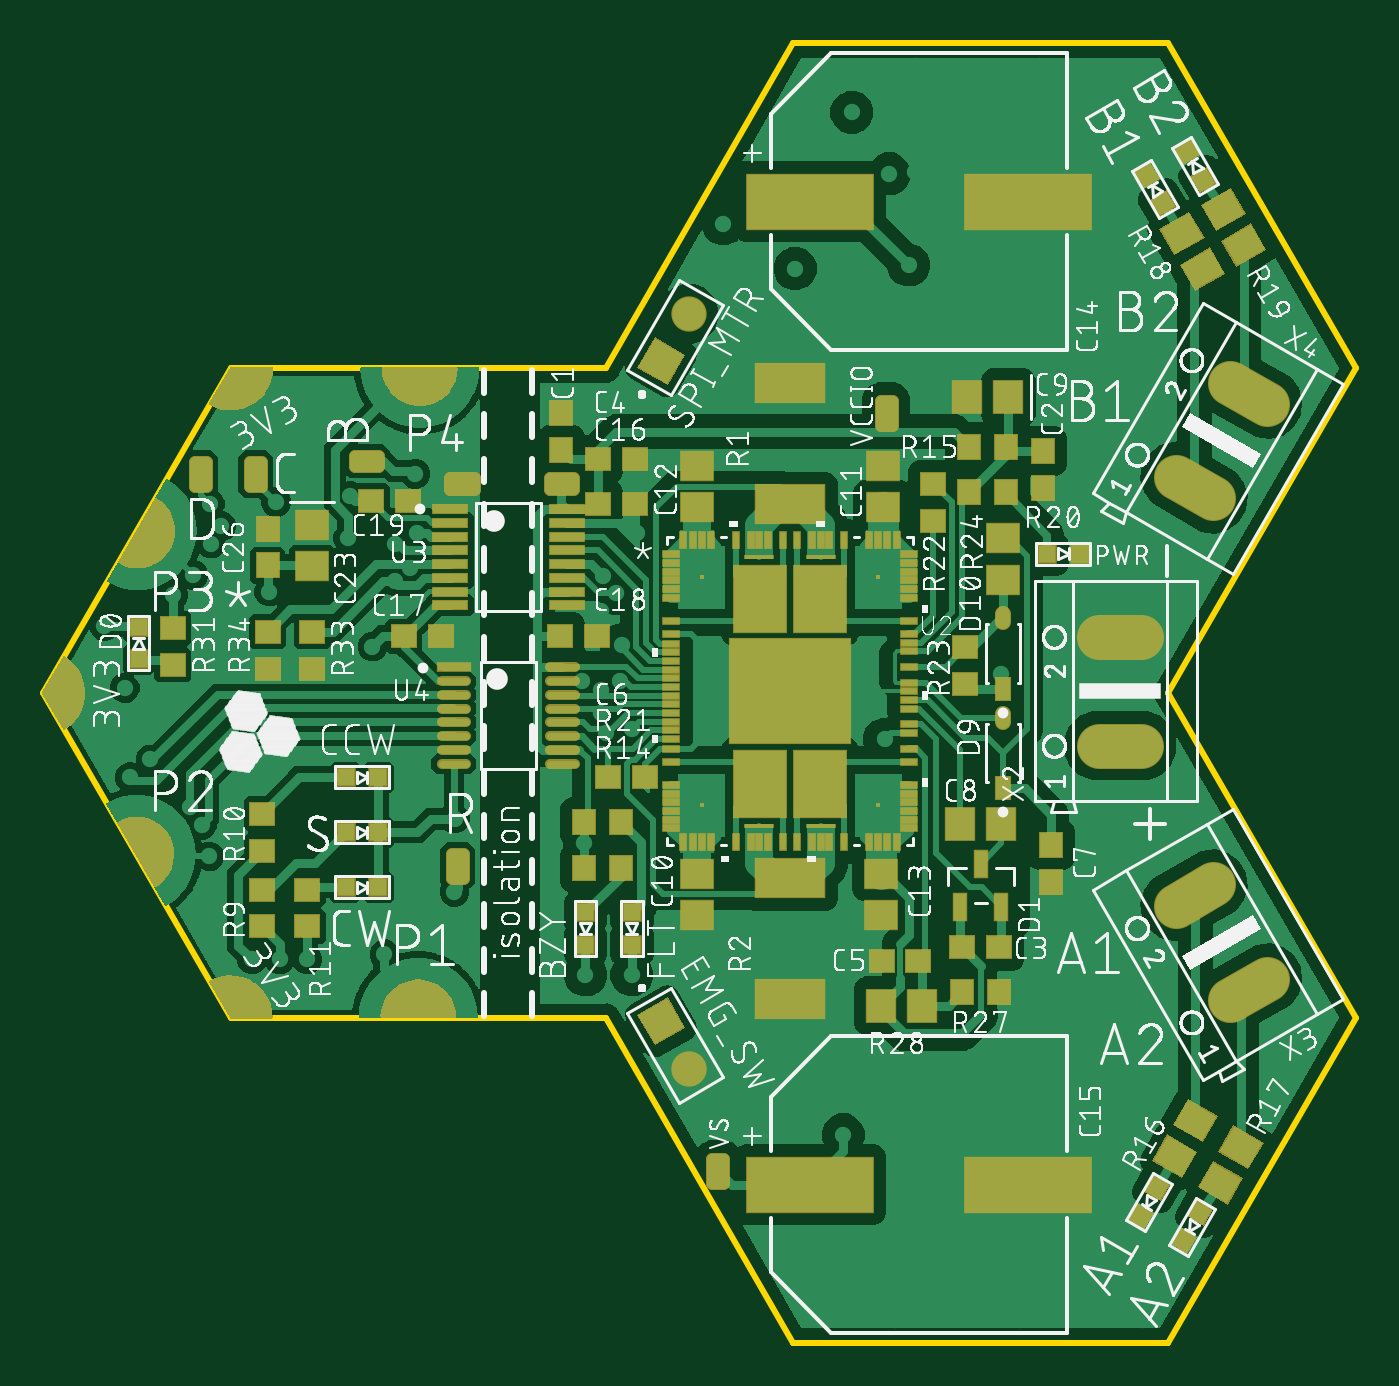
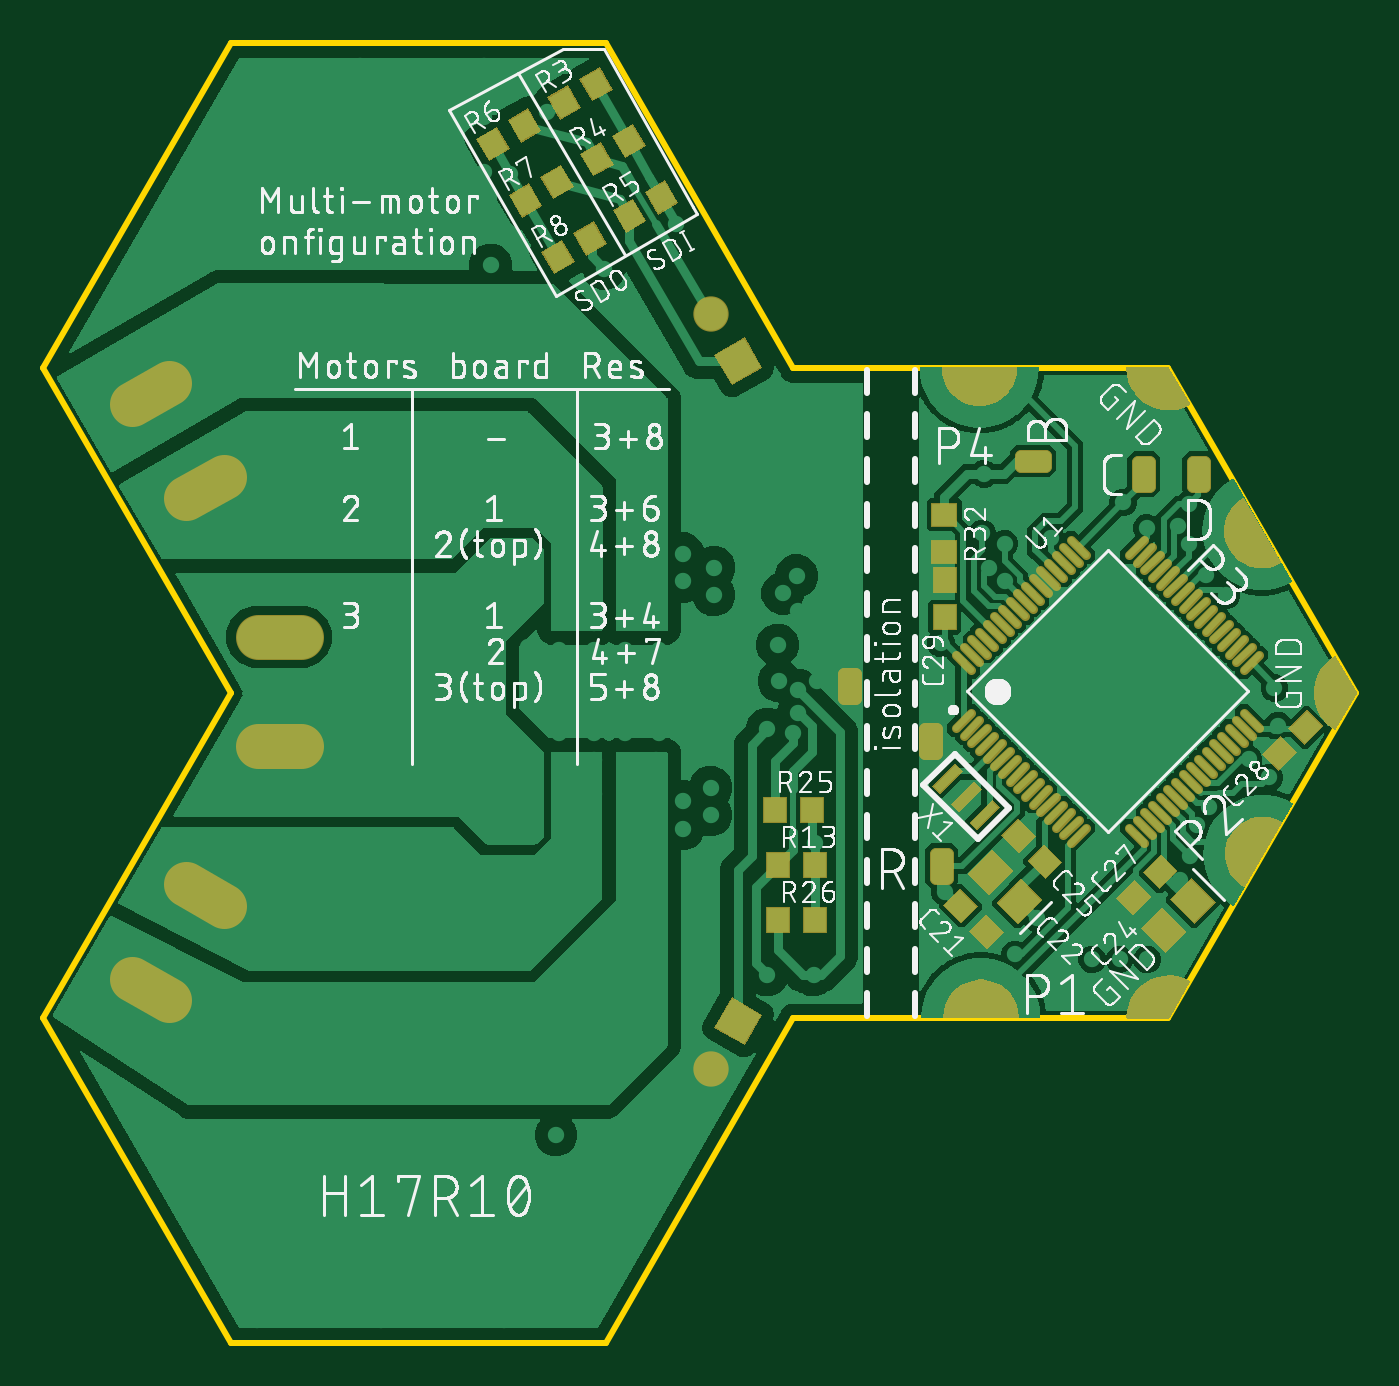
Circuit board: 9 layer files. Board 60.6 x 60.0 mm.
- bottom_copper: copper_bottom_l4.gbr (140259 bytes)
- top_copper: copper_top_l1.gbr (156663 bytes)
- outline: profile.gbr (403 bytes)
- bottom_silk: silkscreen_bottom.gbr (287690 bytes)
- top_silk: silkscreen_top.gbr (418627 bytes)
- bottom_mask: soldermask_bottom.gbr (20603 bytes)
- top_mask: soldermask_top.gbr (22299 bytes)
- paste: solderpaste_bottom.gbr (5999 bytes)
- paste: solderpaste_top.gbr (15186 bytes)

=== bottom_copper: copper_bottom_l4.gbr (140259 bytes, source omitted) ===
=== top_copper: copper_top_l1.gbr (156663 bytes, source omitted) ===
=== outline: profile.gbr ===
G04 EAGLE Gerber RS-274X export*
G75*
%MOMM*%
%FSLAX34Y34*%
%LPD*%
%IN*%
%IPPOS*%
%AMOC8*
5,1,8,0,0,1.08239X$1,22.5*%
G01*
%ADD10C,0.254000*%


D10*
X-526663Y-775D02*
X-440063Y-150775D01*
X-266863Y-150775D01*
X-180263Y-300775D01*
X-7063Y-300775D01*
X79538Y-150775D01*
X-7063Y-775D01*
X79538Y149225D01*
X-7063Y299225D01*
X-180263Y299225D01*
X-266863Y149225D01*
X-440063Y149225D01*
X-526663Y-775D01*
M02*

=== bottom_silk: silkscreen_bottom.gbr (287690 bytes, source omitted) ===
=== top_silk: silkscreen_top.gbr (418627 bytes, source omitted) ===
=== bottom_mask: soldermask_bottom.gbr (20603 bytes, source omitted) ===
=== top_mask: soldermask_top.gbr (22299 bytes, source omitted) ===
=== paste: solderpaste_bottom.gbr ===
G04 EAGLE Gerber RS-274X export*
G75*
%MOMM*%
%FSLAX34Y34*%
%LPD*%
%INSolderpaste Bottom*%
%IPPOS*%
%AMOC8*
5,1,8,0,0,1.08239X$1,22.5*%
G01*
%ADD10R,1.100000X1.000000*%
%ADD11R,1.300000X1.500000*%
%ADD12R,1.399997X0.400000*%
%ADD13R,1.000000X1.100000*%
%ADD14C,0.300000*%


D10*
G36*
X-351432Y-99387D02*
X-343655Y-91610D01*
X-336584Y-98681D01*
X-344361Y-106458D01*
X-351432Y-99387D01*
G37*
G36*
X-363453Y-111408D02*
X-355676Y-103631D01*
X-348605Y-110702D01*
X-356382Y-118479D01*
X-363453Y-111408D01*
G37*
D11*
G36*
X-361244Y-97642D02*
X-370436Y-106834D01*
X-381042Y-96228D01*
X-371850Y-87036D01*
X-361244Y-97642D01*
G37*
G36*
X-347809Y-84207D02*
X-357001Y-93399D01*
X-367607Y-82793D01*
X-358415Y-73601D01*
X-347809Y-84207D01*
G37*
D12*
G36*
X-341686Y-33803D02*
X-331788Y-43701D01*
X-334616Y-46529D01*
X-344514Y-36631D01*
X-341686Y-33803D01*
G37*
G36*
X-350171Y-42288D02*
X-340273Y-52186D01*
X-343101Y-55014D01*
X-352999Y-45116D01*
X-350171Y-42288D01*
G37*
G36*
X-358657Y-50773D02*
X-348759Y-60671D01*
X-351587Y-63499D01*
X-361485Y-53601D01*
X-358657Y-50773D01*
G37*
D10*
X-336550Y64522D03*
X-336550Y81522D03*
D11*
G36*
X-451930Y-106677D02*
X-461122Y-97485D01*
X-450516Y-86879D01*
X-441324Y-96071D01*
X-451930Y-106677D01*
G37*
G36*
X-438495Y-120112D02*
X-447687Y-110920D01*
X-437081Y-100314D01*
X-427889Y-109506D01*
X-438495Y-120112D01*
G37*
D10*
G36*
X-375493Y-78306D02*
X-383270Y-86083D01*
X-390341Y-79012D01*
X-382564Y-71235D01*
X-375493Y-78306D01*
G37*
G36*
X-363472Y-66285D02*
X-371249Y-74062D01*
X-378320Y-66991D01*
X-370543Y-59214D01*
X-363472Y-66285D01*
G37*
G36*
X-435853Y-90613D02*
X-443630Y-82836D01*
X-436559Y-75765D01*
X-428782Y-83542D01*
X-435853Y-90613D01*
G37*
G36*
X-423832Y-102634D02*
X-431609Y-94857D01*
X-424538Y-87786D01*
X-416761Y-95563D01*
X-423832Y-102634D01*
G37*
G36*
X-503123Y-23946D02*
X-510900Y-16169D01*
X-503829Y-9098D01*
X-496052Y-16875D01*
X-503123Y-23946D01*
G37*
G36*
X-491102Y-35967D02*
X-498879Y-28190D01*
X-491808Y-21119D01*
X-484031Y-28896D01*
X-491102Y-35967D01*
G37*
D13*
X-336669Y34283D03*
X-336669Y51283D03*
D14*
X-341953Y16970D02*
X-349023Y9900D01*
X-352559Y13436D02*
X-345489Y20506D01*
X-349024Y24041D02*
X-356094Y16971D01*
X-359630Y20507D02*
X-352560Y27577D01*
X-356095Y31112D02*
X-363165Y24042D01*
X-366701Y27578D02*
X-359631Y34648D01*
X-363166Y38183D02*
X-370236Y31113D01*
X-373772Y34649D02*
X-366702Y41719D01*
X-370238Y45254D02*
X-377308Y38184D01*
X-380843Y41720D02*
X-373773Y48790D01*
X-377309Y52325D02*
X-384379Y45255D01*
X-387914Y48791D02*
X-380844Y55861D01*
X-384380Y59396D02*
X-391450Y52326D01*
X-394985Y55862D02*
X-387915Y62932D01*
X-391451Y66468D02*
X-398521Y59398D01*
X-402056Y62933D02*
X-394986Y70003D01*
X-421856Y62933D02*
X-428926Y70003D01*
X-432462Y66468D02*
X-425392Y59398D01*
X-428927Y55862D02*
X-435997Y62932D01*
X-439533Y59396D02*
X-432463Y52326D01*
X-435998Y48791D02*
X-443068Y55861D01*
X-446604Y52325D02*
X-439534Y45255D01*
X-443070Y41720D02*
X-450140Y48790D01*
X-453675Y45254D02*
X-446605Y38184D01*
X-450141Y34649D02*
X-457211Y41719D01*
X-460746Y38183D02*
X-453676Y31113D01*
X-457212Y27578D02*
X-464282Y34648D01*
X-467817Y31112D02*
X-460747Y24042D01*
X-464283Y20507D02*
X-471353Y27577D01*
X-474888Y24041D02*
X-467818Y16971D01*
X-471354Y13436D02*
X-478424Y20506D01*
X-481959Y16970D02*
X-474889Y9900D01*
X-474889Y-9900D02*
X-481959Y-16970D01*
X-478424Y-20506D02*
X-471354Y-13436D01*
X-467818Y-16971D02*
X-474888Y-24041D01*
X-471353Y-27577D02*
X-464283Y-20507D01*
X-460747Y-24042D02*
X-467817Y-31112D01*
X-464282Y-34648D02*
X-457212Y-27578D01*
X-453676Y-31113D02*
X-460746Y-38183D01*
X-457211Y-41719D02*
X-450141Y-34649D01*
X-446605Y-38184D02*
X-453675Y-45254D01*
X-450140Y-48790D02*
X-443070Y-41720D01*
X-439534Y-45255D02*
X-446604Y-52325D01*
X-443068Y-55861D02*
X-435998Y-48791D01*
X-432463Y-52326D02*
X-439533Y-59396D01*
X-435997Y-62932D02*
X-428927Y-55862D01*
X-425392Y-59398D02*
X-432462Y-66468D01*
X-428926Y-70003D02*
X-421856Y-62933D01*
X-402056Y-62933D02*
X-394986Y-70003D01*
X-391451Y-66468D02*
X-398521Y-59398D01*
X-394985Y-55862D02*
X-387915Y-62932D01*
X-384380Y-59396D02*
X-391450Y-52326D01*
X-387914Y-48791D02*
X-380844Y-55861D01*
X-377309Y-52325D02*
X-384379Y-45255D01*
X-380843Y-41720D02*
X-373773Y-48790D01*
X-370238Y-45254D02*
X-377308Y-38184D01*
X-373772Y-34649D02*
X-366702Y-41719D01*
X-363166Y-38183D02*
X-370236Y-31113D01*
X-366701Y-27578D02*
X-359631Y-34648D01*
X-356095Y-31112D02*
X-363165Y-24042D01*
X-359630Y-20507D02*
X-352560Y-27577D01*
X-349024Y-24041D02*
X-356094Y-16971D01*
X-352559Y-13436D02*
X-345489Y-20506D01*
X-341953Y-16970D02*
X-349023Y-9900D01*
D13*
X-259788Y-80169D03*
X-276788Y-80169D03*
X-259788Y-105569D03*
X-276788Y-105569D03*
X-258200Y-54769D03*
X-275200Y-54769D03*
G36*
X-162543Y279126D02*
X-153883Y274126D01*
X-159383Y264600D01*
X-168043Y269600D01*
X-162543Y279126D01*
G37*
G36*
X-177266Y287626D02*
X-168606Y282626D01*
X-174106Y273100D01*
X-182766Y278100D01*
X-177266Y287626D01*
G37*
G36*
X-171273Y201807D02*
X-179933Y206807D01*
X-174433Y216333D01*
X-165773Y211333D01*
X-171273Y201807D01*
G37*
G36*
X-156550Y193307D02*
X-165210Y198307D01*
X-159710Y207833D01*
X-151050Y202833D01*
X-156550Y193307D01*
G37*
G36*
X-177624Y253005D02*
X-168964Y248005D01*
X-174464Y238479D01*
X-183124Y243479D01*
X-177624Y253005D01*
G37*
G36*
X-192347Y261505D02*
X-183687Y256505D01*
X-189187Y246979D01*
X-197847Y251979D01*
X-192347Y261505D01*
G37*
G36*
X-192706Y226883D02*
X-184046Y221883D01*
X-189546Y212357D01*
X-198206Y217357D01*
X-192706Y226883D01*
G37*
G36*
X-207428Y235383D02*
X-198768Y230383D01*
X-204268Y220857D01*
X-212928Y225857D01*
X-207428Y235383D01*
G37*
G36*
X-141110Y254050D02*
X-149770Y259050D01*
X-144270Y268576D01*
X-135610Y263576D01*
X-141110Y254050D01*
G37*
G36*
X-126388Y245550D02*
X-135048Y250550D01*
X-129548Y260076D01*
X-120888Y255076D01*
X-126388Y245550D01*
G37*
G36*
X-156191Y227929D02*
X-164851Y232929D01*
X-159351Y242455D01*
X-150691Y237455D01*
X-156191Y227929D01*
G37*
G36*
X-141469Y219429D02*
X-150129Y224429D01*
X-144629Y233955D01*
X-135969Y228955D01*
X-141469Y219429D01*
G37*
M02*

=== paste: solderpaste_top.gbr (15186 bytes, source omitted) ===
